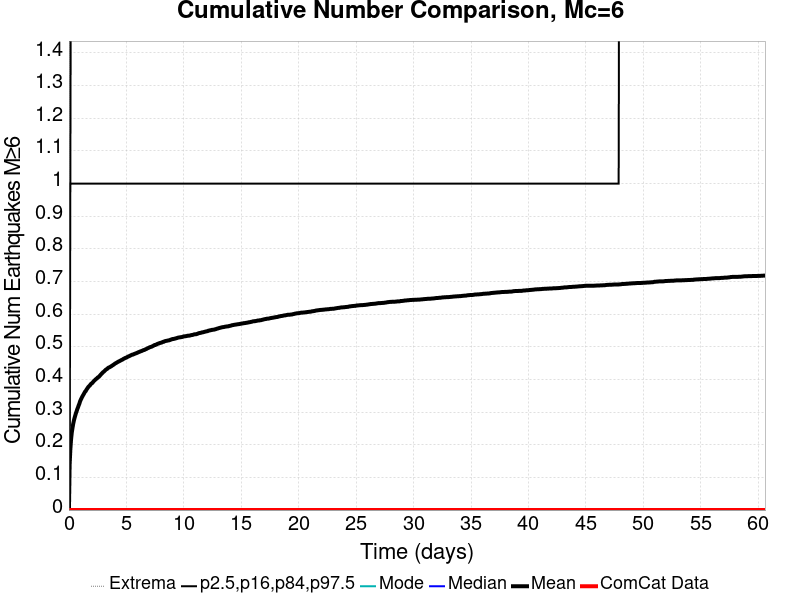

The file beside this chart, header and first rows:
Time (days), ComCat Data, Simulation Mean, Simulation Median, Simulation Mode, Simulation Minimum, Simulation Maximum, 2.5 %-ile, 16 %-ile, 84 %-ile, 97.5 %-ile
0.0, 0.0, 0.0, 0.0, 0.0, 0.0, 0.0, 0.0, 0.0, 0.0, 0.0
0.06066, 0.0, 0.1385, 0.0, 0.0, 0.0, 3.0, 0.0, 0.0, 0.0, 1.0
0.1213, 0.0, 0.1851, 0.0, 0.0, 0.0, 4.0, 0.0, 0.0, 1.0, 1.0
0.182, 0.0, 0.215, 0.0, 0.0, 0.0, 4.0, 0.0, 0.0, 1.0, 2.0
0.2426, 0.0, 0.2361, 0.0, 0.0, 0.0, 4.0, 0.0, 0.0, 1.0, 2.0
0.3033, 0.0, 0.2502, 0.0, 0.0, 0.0, 4.0, 0.0, 0.0, 1.0, 2.0
0.3639, 0.0, 0.2629, 0.0, 0.0, 0.0, 4.0, 0.0, 0.0, 1.0, 2.0
0.4246, 0.0, 0.273, 0.0, 0.0, 0.0, 4.0, 0.0, 0.0, 1.0, 2.0
0.4853, 0.0, 0.2817, 0.0, 0.0, 0.0, 5.0, 0.0, 0.0, 1.0, 2.0
0.5459, 0.0, 0.2891, 0.0, 0.0, 0.0, 5.0, 0.0, 0.0, 1.0, 2.0
0.6066, 0.0, 0.2965, 0.0, 0.0, 0.0, 5.0, 0.0, 0.0, 1.0, 2.0
0.6672, 0.0, 0.3025, 0.0, 0.0, 0.0, 5.0, 0.0, 0.0, 1.0, 2.0
0.7279, 0.0, 0.3092, 0.0, 0.0, 0.0, 5.0, 0.0, 0.0, 1.0, 2.0
0.7885, 0.0, 0.3146, 0.0, 0.0, 0.0, 5.0, 0.0, 0.0, 1.0, 2.0
0.8492, 0.0, 0.3207, 0.0, 0.0, 0.0, 5.0, 0.0, 0.0, 1.0, 2.0
0.9099, 0.0, 0.3261, 0.0, 0.0, 0.0, 5.0, 0.0, 0.0, 1.0, 2.0
0.9705, 0.0, 0.3332, 0.0, 0.0, 0.0, 5.0, 0.0, 0.0, 1.0, 2.0
1.031, 0.0, 0.338, 0.0, 0.0, 0.0, 5.0, 0.0, 0.0, 1.0, 2.0
1.092, 0.0, 0.3425, 0.0, 0.0, 0.0, 5.0, 0.0, 0.0, 1.0, 2.0
1.152, 0.0, 0.3468, 0.0, 0.0, 0.0, 5.0, 0.0, 0.0, 1.0, 2.0
1.213, 0.0, 0.3507, 0.0, 0.0, 0.0, 5.0, 0.0, 0.0, 1.0, 2.0
1.274, 0.0, 0.3543, 0.0, 0.0, 0.0, 6.0, 0.0, 0.0, 1.0, 2.0
1.334, 0.0, 0.3582, 0.0, 0.0, 0.0, 6.0, 0.0, 0.0, 1.0, 2.0
1.395, 0.0, 0.3622, 0.0, 0.0, 0.0, 6.0, 0.0, 0.0, 1.0, 2.0
1.456, 0.0, 0.3642, 0.0, 0.0, 0.0, 6.0, 0.0, 0.0, 1.0, 2.0
1.516, 0.0, 0.3681, 0.0, 0.0, 0.0, 6.0, 0.0, 0.0, 1.0, 2.0
1.577, 0.0, 0.3714, 0.0, 0.0, 0.0, 6.0, 0.0, 0.0, 1.0, 2.0
1.638, 0.0, 0.3744, 0.0, 0.0, 0.0, 6.0, 0.0, 0.0, 1.0, 2.0
1.698, 0.0, 0.3777, 0.0, 0.0, 0.0, 6.0, 0.0, 0.0, 1.0, 2.0
1.759, 0.0, 0.3798, 0.0, 0.0, 0.0, 6.0, 0.0, 0.0, 1.0, 2.0
1.82, 0.0, 0.3816, 0.0, 0.0, 0.0, 6.0, 0.0, 0.0, 1.0, 2.0
1.88, 0.0, 0.3848, 0.0, 0.0, 0.0, 6.0, 0.0, 0.0, 1.0, 2.0
1.941, 0.0, 0.3871, 0.0, 0.0, 0.0, 6.0, 0.0, 0.0, 1.0, 2.0
2.002, 0.0, 0.3884, 0.0, 0.0, 0.0, 6.0, 0.0, 0.0, 1.0, 2.0
2.062, 0.0, 0.3905, 0.0, 0.0, 0.0, 6.0, 0.0, 0.0, 1.0, 2.0
2.123, 0.0, 0.3933, 0.0, 0.0, 0.0, 6.0, 0.0, 0.0, 1.0, 2.0
2.184, 0.0, 0.3958, 0.0, 0.0, 0.0, 6.0, 0.0, 0.0, 1.0, 2.0
2.244, 0.0, 0.3975, 0.0, 0.0, 0.0, 6.0, 0.0, 0.0, 1.0, 2.0
2.305, 0.0, 0.3998, 0.0, 0.0, 0.0, 6.0, 0.0, 0.0, 1.0, 2.0
2.366, 0.0, 0.4015, 0.0, 0.0, 0.0, 6.0, 0.0, 0.0, 1.0, 2.0
2.426, 0.0, 0.403, 0.0, 0.0, 0.0, 6.0, 0.0, 0.0, 1.0, 2.0
2.487, 0.0, 0.4055, 0.0, 0.0, 0.0, 6.0, 0.0, 0.0, 1.0, 2.0
2.548, 0.0, 0.407, 0.0, 0.0, 0.0, 6.0, 0.0, 0.0, 1.0, 2.0
2.608, 0.0, 0.4082, 0.0, 0.0, 0.0, 6.0, 0.0, 0.0, 1.0, 2.0
2.669, 0.0, 0.4107, 0.0, 0.0, 0.0, 6.0, 0.0, 0.0, 1.0, 2.0
2.73, 0.0, 0.4132, 0.0, 0.0, 0.0, 6.0, 0.0, 0.0, 1.0, 2.0
2.79, 0.0, 0.4156, 0.0, 0.0, 0.0, 6.0, 0.0, 0.0, 1.0, 2.0
2.851, 0.0, 0.4179, 0.0, 0.0, 0.0, 6.0, 0.0, 0.0, 1.0, 2.0
2.912, 0.0, 0.42, 0.0, 0.0, 0.0, 6.0, 0.0, 0.0, 1.0, 2.0
2.972, 0.0, 0.4224, 0.0, 0.0, 0.0, 6.0, 0.0, 0.0, 1.0, 2.0
3.033, 0.0, 0.4238, 0.0, 0.0, 0.0, 6.0, 0.0, 0.0, 1.0, 2.0
3.094, 0.0, 0.4258, 0.0, 0.0, 0.0, 6.0, 0.0, 0.0, 1.0, 2.0
3.154, 0.0, 0.4281, 0.0, 0.0, 0.0, 6.0, 0.0, 0.0, 1.0, 2.0
3.215, 0.0, 0.4301, 0.0, 0.0, 0.0, 6.0, 0.0, 0.0, 1.0, 2.0
3.275, 0.0, 0.4314, 0.0, 0.0, 0.0, 6.0, 0.0, 0.0, 1.0, 2.0
3.336, 0.0, 0.4327, 0.0, 0.0, 0.0, 6.0, 0.0, 0.0, 1.0, 2.0
3.397, 0.0, 0.435, 0.0, 0.0, 0.0, 6.0, 0.0, 0.0, 1.0, 2.0
3.457, 0.0, 0.4364, 0.0, 0.0, 0.0, 6.0, 0.0, 0.0, 1.0, 2.0
3.518, 0.0, 0.4372, 0.0, 0.0, 0.0, 6.0, 0.0, 0.0, 1.0, 2.0
3.579, 0.0, 0.4382, 0.0, 0.0, 0.0, 6.0, 0.0, 0.0, 1.0, 2.0
... 940 more rows
